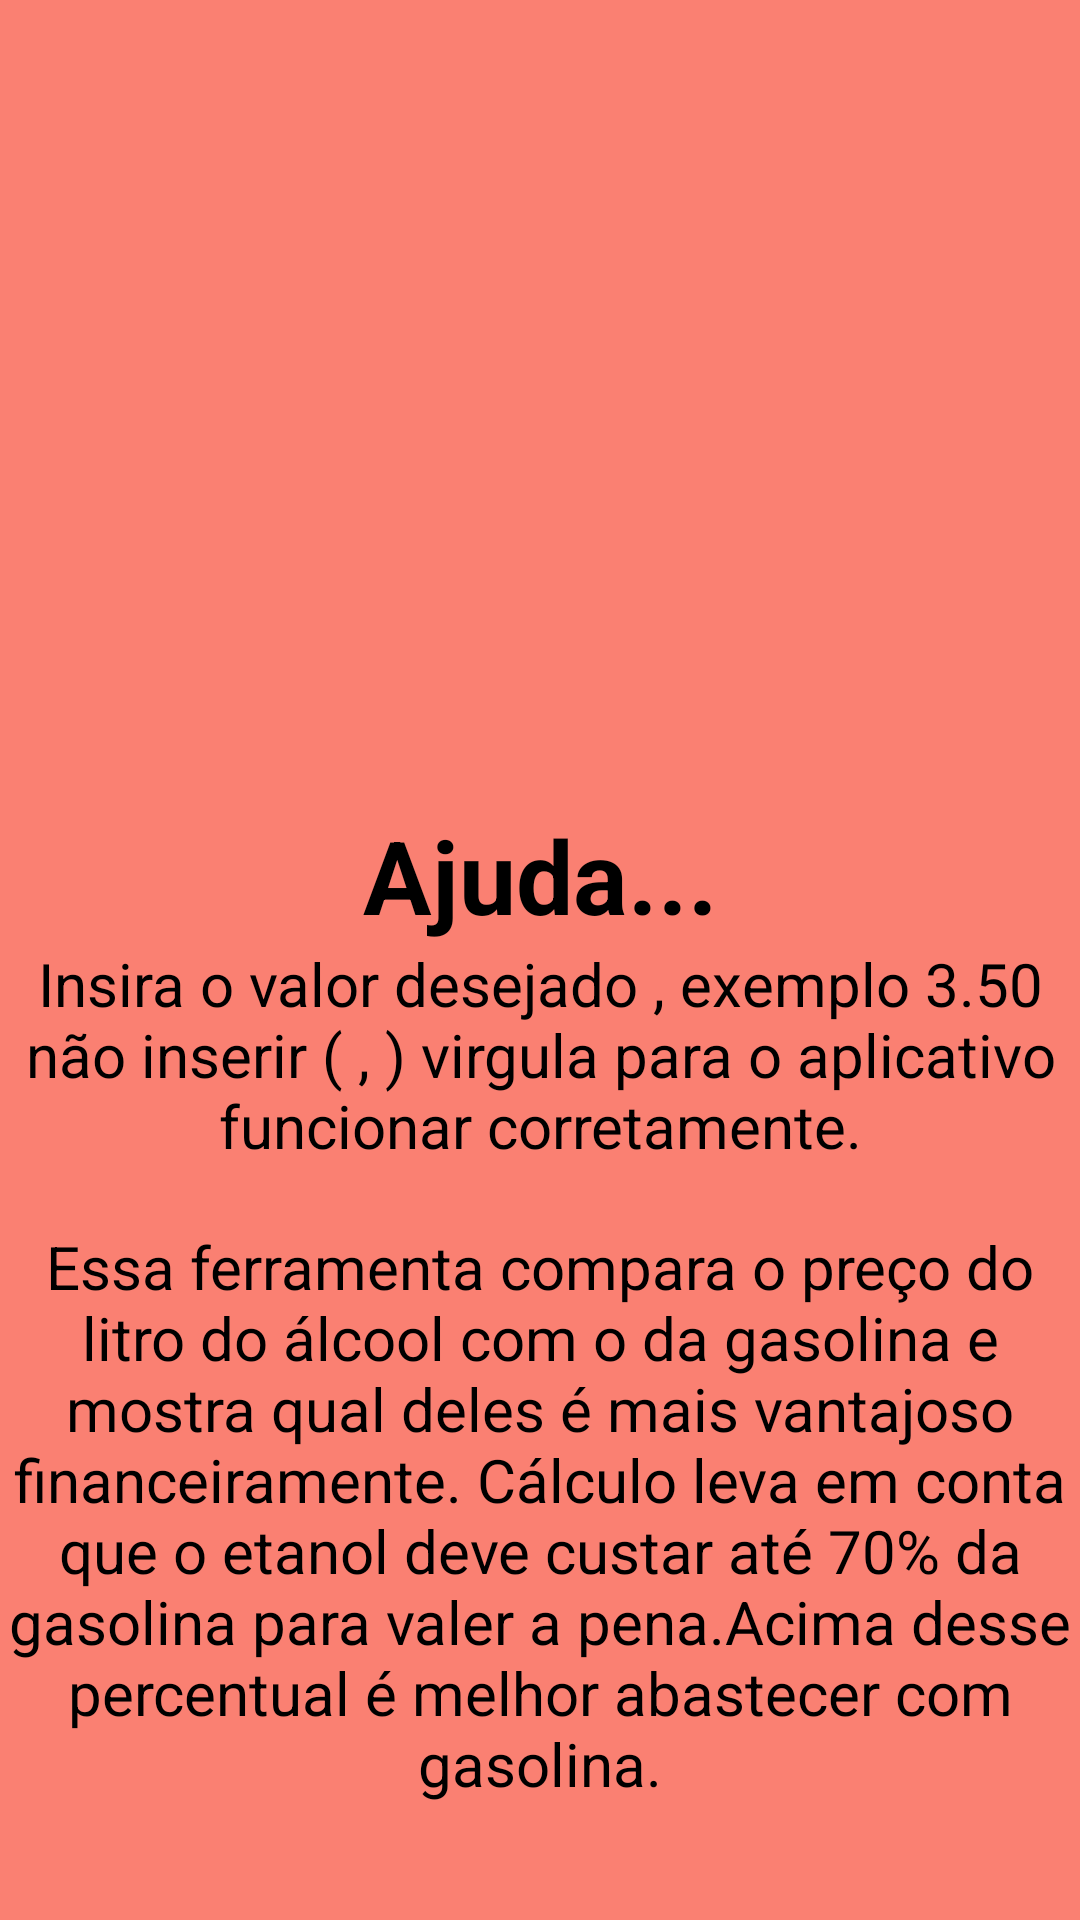

Produce the Android XML layout that renders to this screen, including the resource entries it uses.
<!-- AndroidManifest.xml: application theme Theme.AlcoolOuGasolina -->
<!-- res/layout/fragment_tutorial.xml -->
<?xml version="1.0" encoding="utf-8"?>
<FrameLayout xmlns:android="http://schemas.android.com/apk/res/android"
    xmlns:app="http://schemas.android.com/apk/res-auto"
    xmlns:tools="http://schemas.android.com/tools"
    android:layout_width="match_parent"
    android:layout_height="match_parent"
    android:background="@color/background"
    tools:context=".TutorialFragment">

    <LinearLayout
        android:layout_width="match_parent"
        android:layout_height="match_parent"
        android:gravity="center|top"
        android:orientation="vertical">

        <View
            android:id="@+id/view7"
            android:layout_width="match_parent"
            android:layout_height="20dp" />

        <ImageView
            android:id="@+id/imageView2"
            android:layout_width="232dp"
            android:layout_height="229dp"
            android:src="@drawable/logomarcaag"
            android:contentDescription="Logomarca de Bomba de combustivel" />

        <View
            android:id="@+id/view8"
            android:layout_width="match_parent"
            android:layout_height="20dp" />

        <TextView
            android:id="@+id/textView2"
            android:layout_width="match_parent"
            android:layout_height="wrap_content"
            android:gravity="center"
            android:text="Ajuda..."
            android:textColor="@color/black"
            android:textSize="34sp"
            android:textStyle="bold" />

        <TextView
            android:id="@+id/textView3"
            android:layout_width="match_parent"
            android:layout_height="wrap_content"
            android:gravity="center"
            android:text="Insira o valor desejado , exemplo 3.50 não inserir ( , ) virgula para o aplicativo funcionar corretamente."
            android:textColor="@color/black"
            android:textSize="20sp" />

        <View
            android:id="@+id/view9"
            android:layout_width="match_parent"
            android:layout_height="20dp" />

        <TextView
            android:id="@+id/textView4"
            android:layout_width="match_parent"
            android:layout_height="wrap_content"
            android:gravity="center"
            android:text="Essa ferramenta compara o preço do litro do álcool com o da gasolina e mostra qual deles é mais vantajoso financeiramente. Cálculo leva em conta que o etanol deve custar até 70% da gasolina para valer a pena.Acima desse percentual é melhor abastecer com gasolina."
            android:textColor="@color/black"
            android:textSize="20sp" />
    </LinearLayout>
</FrameLayout>
<!-- resources referenced by this layout -->
<resources>
  <color name="background">#FA8072</color>
  <color name="black">#FF000000</color>
  <style name="Theme.AlcoolOuGasolina" parent="Theme.MaterialComponents.DayNight.DarkActionBar">
          
          <item name="colorPrimary">@color/purple_500</item>
          <item name="colorPrimaryVariant">@color/purple_700</item>
          <item name="colorOnPrimary">@color/white</item>
          
          <item name="colorSecondary">@color/teal_200</item>
          <item name="colorSecondaryVariant">@color/teal_700</item>
          <item name="colorOnSecondary">@color/black</item>
          
          <item name="android:statusBarColor" tools:targetApi="l">?attr/colorPrimaryVariant</item>
          
      </style>
  <color name="purple_500">#E3503F</color>
  <color name="purple_700">#F17162</color>
  <color name="white">#FFFFFFFF</color>
  <color name="teal_200">#FF03DAC5</color>
  <color name="teal_700">#FF018786</color>
</resources>
